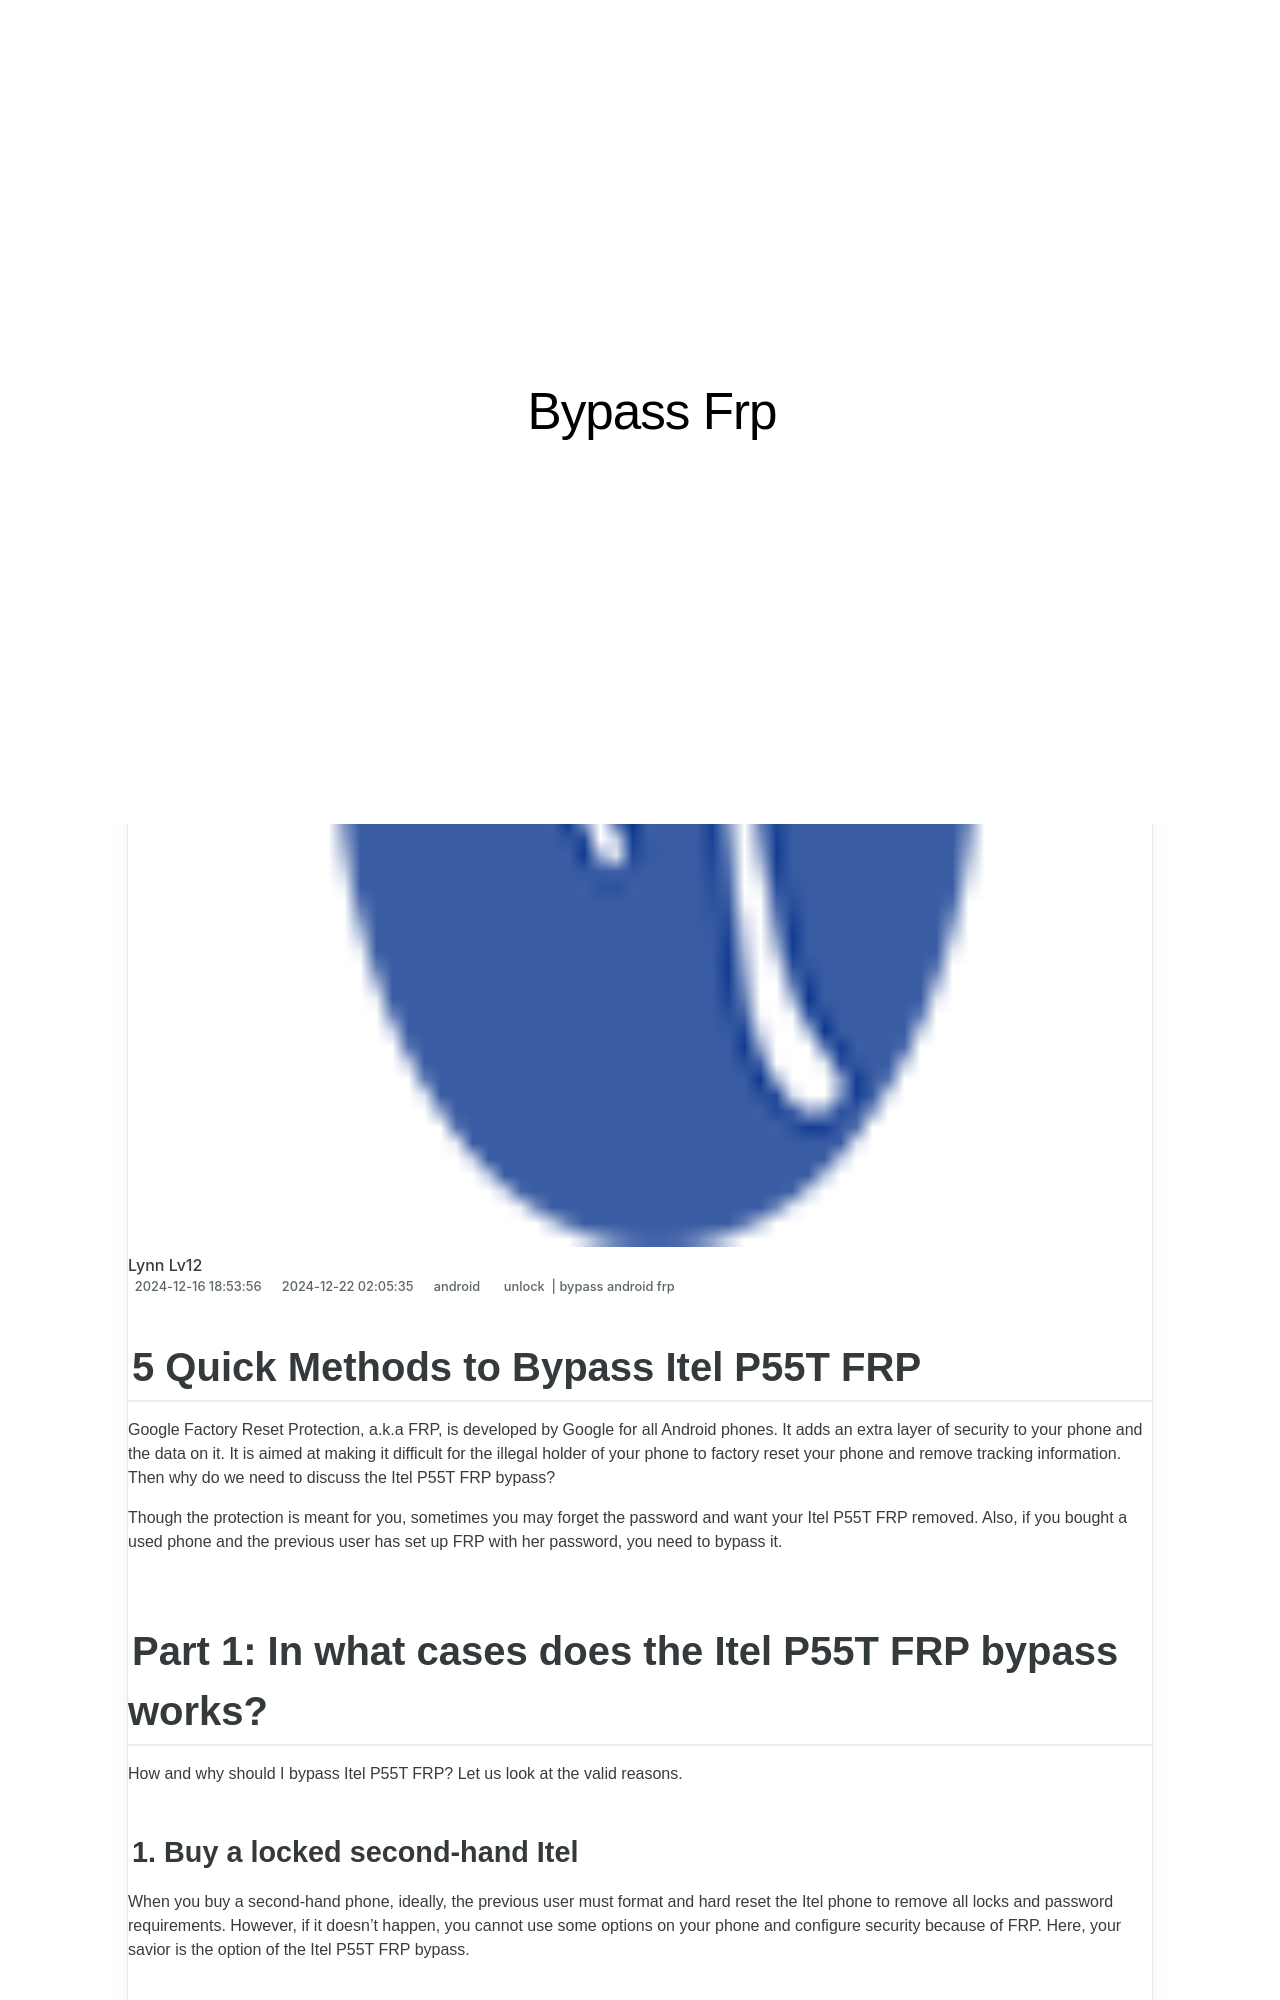

repository: techidaily/site-bypass-frp · page: 5-quick-methods-to-bypass-itel-frp-by-drfone-android/index.html · generator: jekyll

---
title: 5 Quick Methods to Bypass Itel FRP
date: 2024-12-16T18:53:56.638Z
updated: 2024-12-22T02:05:35.868Z
tags: 
  - unlock
  - bypass android frp
categories:
  - android
description: This article describes 5 Quick Methods to Bypass Itel FRP
excerpt: This article describes 5 Quick Methods to Bypass Itel FRP
keywords: pangu frp bypass review,frp bypass android device,remove frp via adb fastboot,frp bypass quickly,easy guide how to bypass frp android,pro frp bypass,Itel P55T gsm flasher tool,Itel P55T how to bypass frp tool,frp tools,best frp bypass,Itel P55T frp bypass quickly,about frp bypass,bypass android device frp,frp bypass easy,Itel P55T easy guide how to bypass frp android,how to bypass frp,android frp bypass,Itel P55T guid for frp bypass,frp bypass android,gsm flasher tool,Itel P55T frp bypass,Itel P55T bypass frp,Itel P55T guide to frp bypass,Itel P55T pro frp bypass,Itel P55T android frp bypass,Itel P55T best frp bypass,Itel P55T frp bypass easy,bypass frp,addrom bypass,Itel P55T how to bypass frp without computer,how to bypass frp tool,guid for frp bypass,Itel P55T remove frp via adb fastboot,Itel P55T adb format tool,Itel P55T how to bypass frp,Itel P55T frp bypass android
thumbnail: https://thmb.techidaily.com/9420d8c67dc649498f45244e433ec706e66933c2bf2f2b4b3c5585601cba7b98.jpg
---
